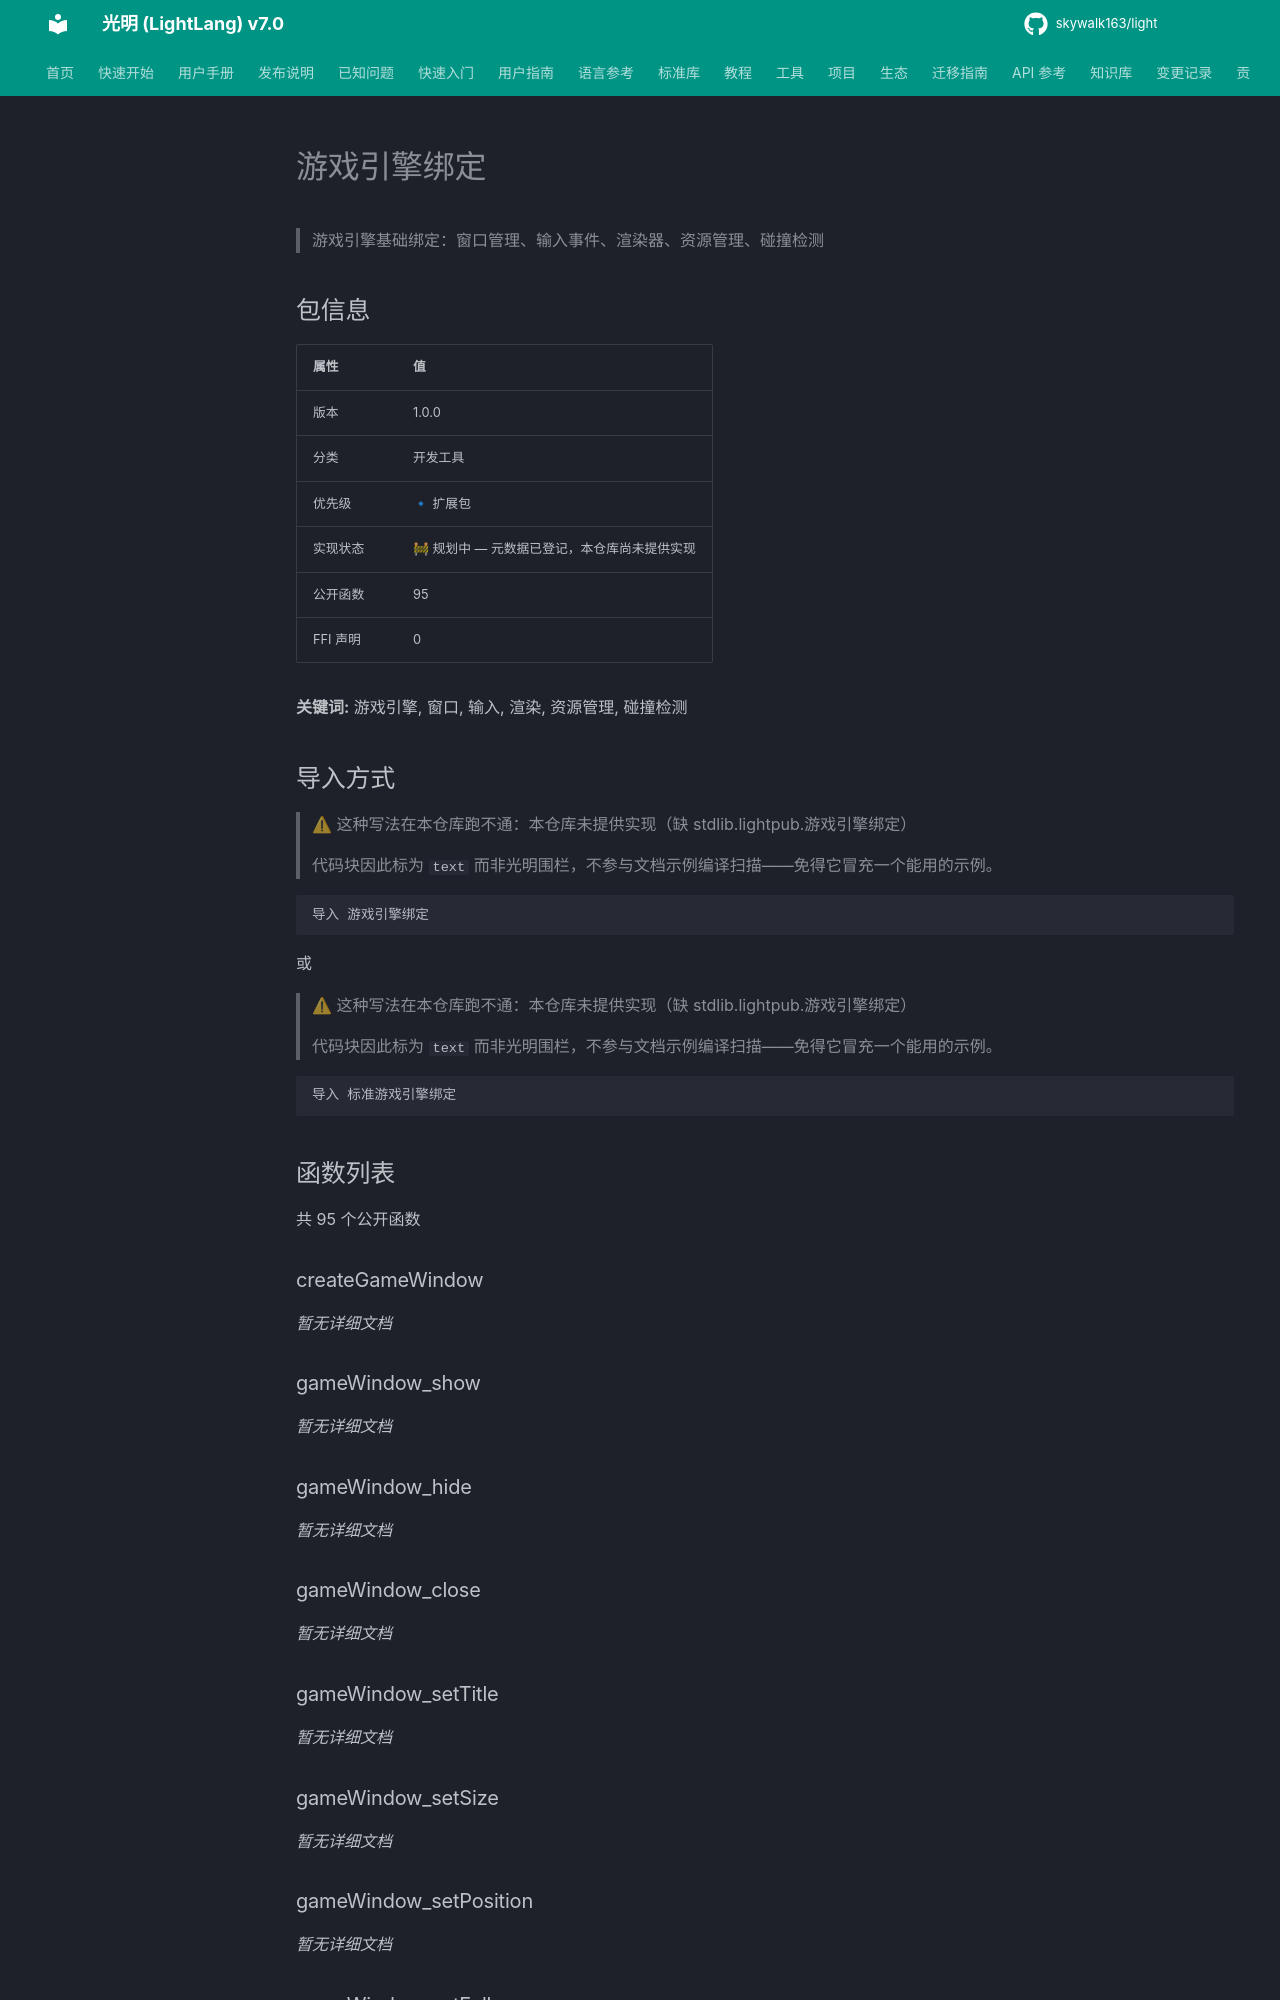

repository: skywalk163/light · page: lightpub/游戏引擎绑定/index.html · generator: mkdocs

# 游戏引擎绑定

> 游戏引擎基础绑定：窗口管理、输入事件、渲染器、资源管理、碰撞检测

## 包信息

| 属性 | 值 |
|------|-----|
| 版本 | 1.0.0 |
| 分类 | 开发工具 |
| 优先级 | 🔹 扩展包 |
| 实现状态 | 🚧 规划中 — 元数据已登记，本仓库尚未提供实现 |
| 公开函数 | 95 |
| FFI 声明 | 0 |

**关键词:** 游戏引擎, 窗口, 输入, 渲染, 资源管理, 碰撞检测

## 导入方式

> ⚠ 这种写法在本仓库跑不通：本仓库未提供实现（缺 stdlib.lightpub.游戏引擎绑定）
>
> 代码块因此标为 `text` 而非光明围栏，不参与文档示例编译扫描——免得它冒充一个能用的示例。

```text
导入 游戏引擎绑定
```

或

> ⚠ 这种写法在本仓库跑不通：本仓库未提供实现（缺 stdlib.lightpub.游戏引擎绑定）
>
> 代码块因此标为 `text` 而非光明围栏，不参与文档示例编译扫描——免得它冒充一个能用的示例。

```text
导入 标准游戏引擎绑定
```

## 函数列表

共 95 个公开函数

### createGameWindow

*暂无详细文档*

### gameWindow_show

*暂无详细文档*

### gameWindow_hide

*暂无详细文档*

### gameWindow_close

*暂无详细文档*
